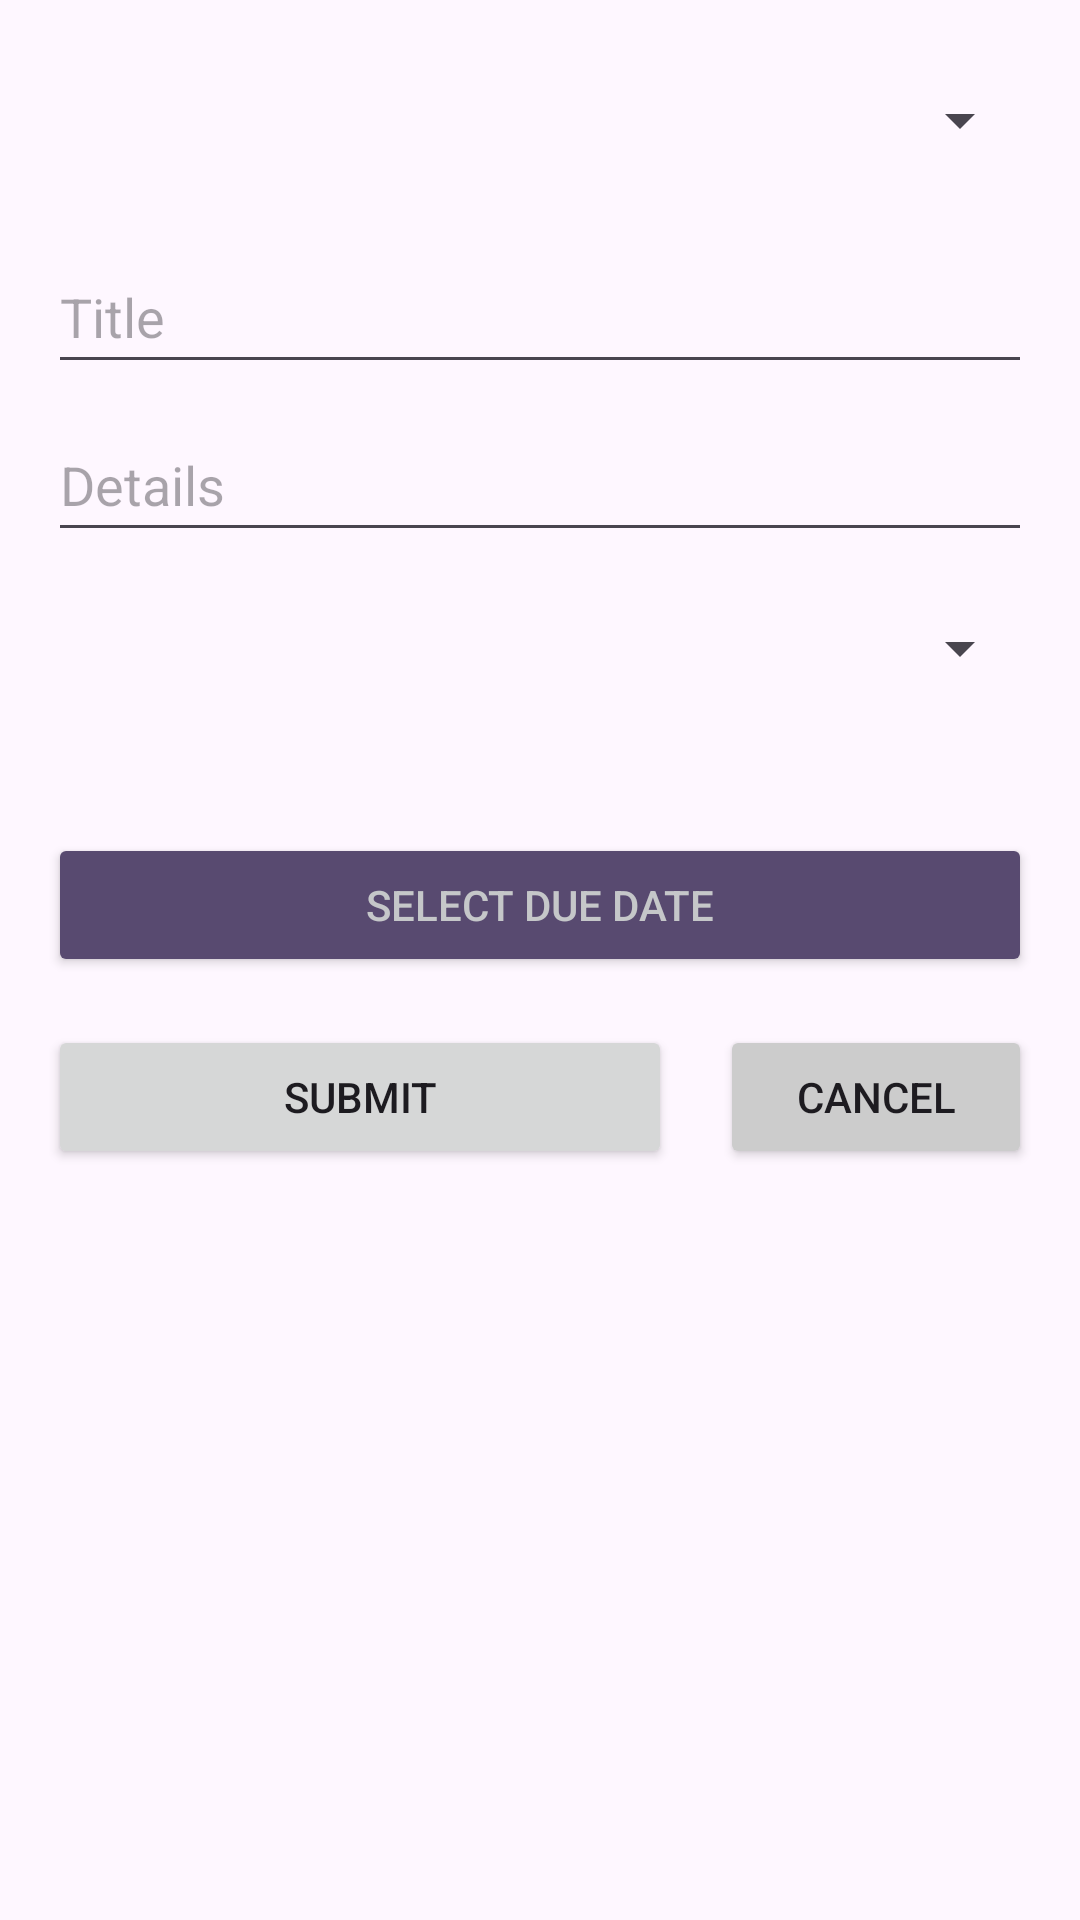

Android layout source for this screen:
<!-- AndroidManifest.xml: application theme Theme.ClassScheduler -->
<!-- res/layout/activity_add_to_do.xml -->
<LinearLayout
    xmlns:android="http://schemas.android.com/apk/res/android"
    android:layout_width="match_parent"
    android:layout_height="match_parent"
    android:orientation="vertical"
    android:padding="16dp">

    
    <Spinner
        android:id="@+id/spinnerItemType"
        android:layout_width="match_parent"
        android:layout_height="48dp"
        android:layout_marginBottom="8dp"
        android:popupBackground="@drawable/custom_spinner_dropdown_item" />

    
    <EditText
        android:id="@+id/editTextTitle"
        android:layout_width="match_parent"
        android:layout_height="48dp"
        android:layout_marginTop="8dp"
        android:hint="Title"
        android:inputType="text" />

    
    <EditText
        android:id="@+id/editTextDetails"
        android:layout_width="match_parent"
        android:layout_height="48dp"
        android:layout_marginTop="8dp"
        android:hint="Details"
        android:inputType="text" />

    
    <Spinner
        android:id="@+id/spinnerAssociatedClass"
        android:layout_width="match_parent"
        android:layout_height="48dp"
        android:layout_marginTop="8dp"
        android:popupBackground="@drawable/custom_spinner_dropdown_item" />

    
    <TextView
        android:id="@+id/textViewDueDate"
        android:layout_width="match_parent"
        android:layout_height="wrap_content"
        android:layout_marginTop="8dp"
        android:text=""
        android:textSize="16sp" />

    
    <Button
        android:id="@+id/btnOpenDatePicker"
        android:layout_width="match_parent"
        android:layout_height="48dp"
        android:layout_marginTop="8dp"
        android:backgroundTint="#584A70"
        android:text="Select Due Date"
        android:textColor="@color/material_dynamic_neutral80" />

    
    <LinearLayout
        android:layout_width="match_parent"
        android:layout_height="wrap_content"
        android:orientation="horizontal"
        android:layout_marginTop="16dp">

        <Button
            android:id="@+id/btnSubmit"
            android:layout_width="0dp"
            android:layout_weight="2"
            android:layout_height="wrap_content"
            android:text="Submit" />

        
        <Space
            android:layout_width="16dp"
            android:layout_height="1dp" />

        <Button
            android:id="@+id/btnCancel"
            android:layout_width="0dp"
            android:layout_weight="1"
            android:layout_height="wrap_content"
            android:text="Cancel"
            android:backgroundTint="#CCCCCC" />
    </LinearLayout>
</LinearLayout>
<!-- resources referenced by this layout -->
<resources>
  <!-- drawable custom_spinner_dropdown_item (drawable) -->
  <?xml version="1.0" encoding="utf-8"?>
  <shape xmlns:android="http://schemas.android.com/apk/res/android" android:shape="rectangle">
      <solid android:color="#867E95"/>
      <corners android:radius="8dp"/>
  </shape>
  <style name="Theme.ClassScheduler" parent="Base.Theme.ClassScheduler" />
  <style name="Base.Theme.ClassScheduler" parent="Theme.Material3.DayNight.NoActionBar">
          
          <item name="actionBarStyle">@style/Widget.AppCompat.ActionBar</item>
          <item name="actionBarTheme">@style/ThemeOverlay.AppCompat.Dark.ActionBar</item>
          <item name="actionBarPopupTheme">@style/ThemeOverlay.AppCompat.Light</item>
          <item name="android:actionBarStyle">@style/Widget.AppCompat.ActionBar</item>
          <item name="android:actionBarTheme">@style/ThemeOverlay.AppCompat.Dark.ActionBar</item>
          <item name="android:actionBarPopupTheme">@style/ThemeOverlay.AppCompat.Light</item>
      </style>
</resources>
